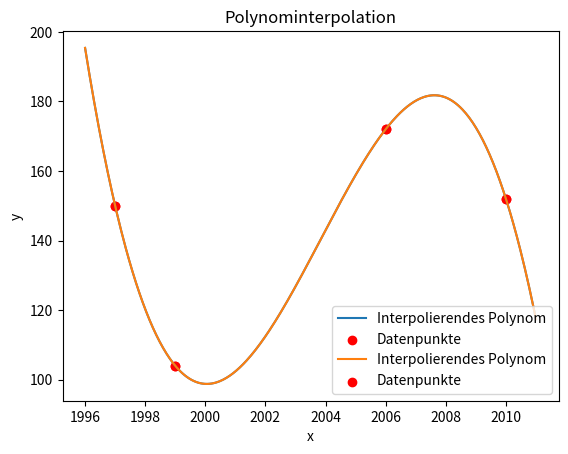

Source code (Python):
import numpy as np
import matplotlib.pyplot as plt
#import matplotlib
#matplotlib.use('Qt5Agg')


def solveLGS(A, b):
    n = len(A)
    # Vorwärtssubstitution
    for k in range(n):
        for i in range(k + 1, n):
            if A[i][k] == 0:
                continue
            factor = A[i][k] / A[k][k]
            for j in range(k, n):
                A[i][j] -= factor * A[k][j]
            b[i] -= factor * b[k]

    # Rückwärtssubstitution
    x = [0] * n
    for i in range(n - 1, -1, -1):
        sum_ax = sum(A[i][j] * x[j] for j in range(i + 1, n))
        x[i] = (b[i] - sum_ax) / A[i][i]

    return x


def get_polynomial_coefficients(x_points, y_points):
    # Erstelle die Vandermonde-Matrix
    A = np.vander(x_points, increasing=True).tolist()
    b = y_points[:]
    # Löse das LGS
    coefficients = solveLGS(A, b)
    return coefficients

def get_polynomial_coefficients_polyfit(x_points, y_points):
    coefficients = np.polyfit(x_points, y_points, len(x_points) - 1)
    return list(reversed(coefficients))

def draw_polynomial(coefficients, x_range):
    x_vals = np.linspace(x_range[0], x_range[1], 400)
    y_vals = np.polyval(list(reversed(coefficients)), x_vals)

    plt.plot([val + 1997 for val in x_vals], y_vals, label='Interpolierendes Polynom')
    plt.scatter([point + 1997 for point in x_points], y_points, color='red', label='Datenpunkte')
    plt.xlabel('x')
    plt.ylabel('y')
    plt.title('Polynominterpolation')
    plt.legend()
    plt.grid()
    plt.show()


x_points = [0, 2, 9, 13]
y_points = [150, 104, 172, 152]

coefficients = get_polynomial_coefficients(x_points, y_points)
coefficients_polyfit = get_polynomial_coefficients_polyfit(x_points, y_points)

print("Koeffizienten des interpolierenden Polynoms:", coefficients)

draw_polynomial(coefficients, (min(x_points) - 1, max(x_points) + 1))
draw_polynomial(coefficients_polyfit, (min(x_points) - 1, max(x_points) + 1))

# Solve LGS
# 2003 --> 126
# 2004 --> 142.7
# Polyfit hat sozusagen die selben Werte für 2003 und 2004 wie mein selbstgeschriebener Algorithmus.
